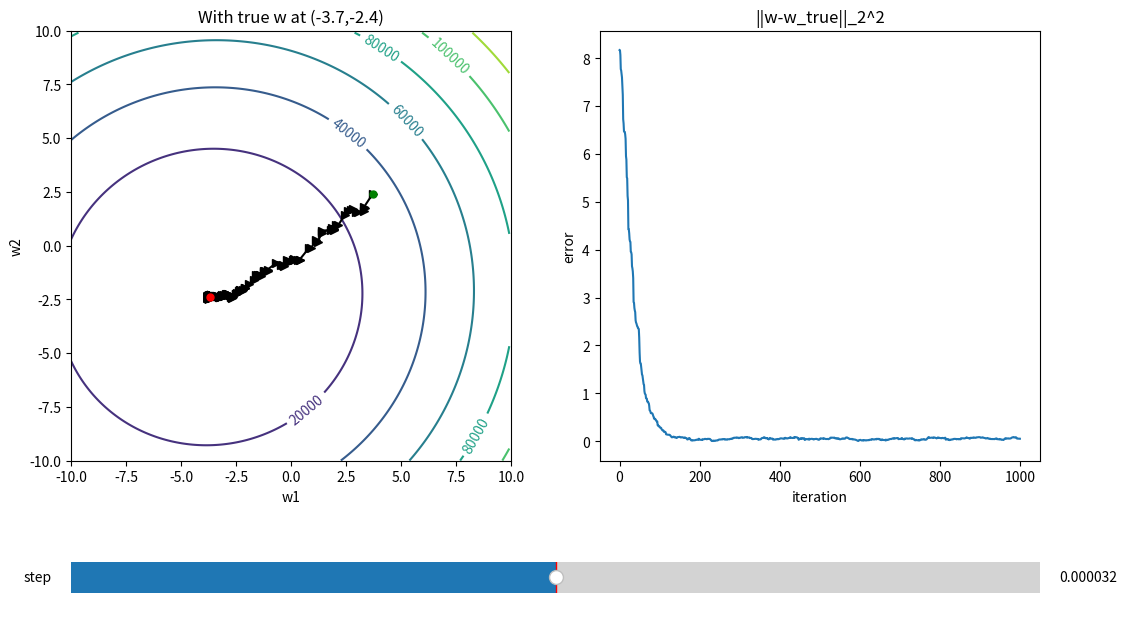

The script that saved this image:
import numpy as np
import matplotlib.pyplot as plt
import matplotlib.lines as mlines
import matplotlib.patches as mpatches
from matplotlib.widgets import Slider


def loss_func(X, w, y):
    return np.mean((X.dot(w) - y) ** 2)


def sgd(X, y, w_actual, threshold, max_iterations, step_size, gd=False):
    if isinstance(step_size, float):
        step_size_func = lambda i: step_size
    else:
        step_size_func = step_size
    # run 10 gradient descent at the same time, for averaging purpose
    # w_guesses stands for the current iterates (for each run)
    n_runs = 1
    # w_guesses = [np.zeros((X.shape[1], 1)) for _ in range(n_runs)]
    # w_guesses = np.random.normal(scale = 10, size = (n_runs, 2, 1))
    w_guesses = - np.tile(w_true.reshape((1,) + w_true.shape), (n_runs, 1, 1))
    w_hist = np.tile(w_guesses[0, :, :], (max_iterations + 1, 1, 1))
    n = X.shape[0]
    error = []
    it = 0
    above_threshold = True
    previous_w = np.array(w_guesses)
    batch_size = 1  # as is pointed out on Piazza
    while it < max_iterations and above_threshold:
        it += 1
        curr_error = 0
        for j in range(len(w_guesses)):
            if gd:
                sample_gradient = 2 / n * (X.T.dot(X).dot(w_guesses[j]) - X.T.dot(y))
            else:
                sample_idxes = np.random.choice(X.shape[0], batch_size, replace=False)
                sampleX = X[sample_idxes, :]
                sampleY = y[sample_idxes, :]
                sample_gradient = 2 / batch_size * (sampleX.T.dot(sampleX).dot(w_guesses[j]) - sampleX.T.dot(sampleY))
            w_guesses[j] -= step_size_func(it) * sample_gradient
            curr_error += np.linalg.norm(w_guesses[j]-w_actual)
        error.append(curr_error / n_runs)
        w_hist[it, :, :] = np.mean(np.asarray(w_guesses), axis=0)
        diff = np.array(previous_w) - np.array(w_guesses)
        diff = np.mean(np.linalg.norm(diff, axis=1))
        above_threshold = (diff > threshold)
        previous_w = np.array(w_guesses)
    w_hist = w_hist[0: it, :, :]
    return w_hist, error


# set a seed
np.random.seed(0)

# X = np.array([[0, 0]])
X = np.random.normal(scale=20, size=(100, 2))

# Theoretical optimal solution
w_true = np.random.normal(scale=10, size=(2, 1))
# w_true = np.array([[-5.0, -5.0]]).T
y = X.dot(w_true)
y2 = y + np.random.normal(scale=5, size=y.shape)

limits = [-10.0, 10.0]
x1_step = np.arange(-10.0, 10.0, 0.1)
x2_step = np.arange(-10.0, 10.0, 0.1)
X1, X2 = np.meshgrid(x1_step, x2_step)
Z = np.array([[loss_func(X, np.array([[X1[i, j], X2[i, j]]]).T, y) for j in range(len(x1_step))] \
             for i in range(len(x2_step))])

plt.figure(figsize=(12.5, 7.5))
ax1 = plt.subplot2grid((8, 2), (0, 0), rowspan=6)
ax2 = plt.subplot2grid((8, 2), (0, 1), rowspan=6)
ax3 = plt.subplot2grid((8, 2), (7, 0), colspan=2)

step_slider = Slider(ax3, 'step', valmin=-6, valmax=-3,
                     valinit=-4.5, valfmt="%2f")
step_slider.valtext.set_text('%3f' % np.power(10.0, step_slider.val))
its = 1000


def slider_update(val):
    amp = np.power(10, val)
    step_slider.valtext.set_text('%3f' % amp)
    plt.sca(ax1)
    plt.cla()
    CS = plt.contour(X1, X2, Z)
    plt.clabel(CS, inline=1, fontsize=10)
    plt.title('With true w at (%.1f,%.1f)' % (w_true[0, 0], w_true[1, 0]))
    plt.xlabel('w1')
    plt.xlabel('w2')
    plt.xlim(limits)
    plt.ylim(limits)

    w_hist, error = sgd(X, y2, w_true, 1e-5, its, amp)

    plt.plot(w_hist[:, 0, 0], w_hist[:, 1, 0], 'k-')
    plt.plot(w_hist[:, 0, 0], w_hist[:, 1, 0], 'k>')
    plt.plot(w_true[0, 0], w_true[1, 0], 'r.', markersize=10)
    plt.plot(w_hist[0, 0, 0], w_hist[0, 1, 0], 'g.', markersize=10)

    plt.sca(ax2)
    plt.cla()
    plt.plot(error)
    plt.xlabel('iteration')
    plt.xlabel('error')
    plt.title('||w-w_true||_2^2')


# print(plt.axes())
CS = ax1.contour(X1, X2, Z)

ax1.clabel(CS, inline=1, fontsize=10)
ax1.set_title('With true w at (%.1f,%.1f)' % (w_true[0, 0], w_true[1, 0]))
ax1.set_xlabel('w1')
ax1.set_ylabel('w2')
ax1.set_xlim(limits)
ax1.set_ylim(limits)

w_hist, error = sgd(X, y2, w_true, 1e-5, its, np.power(10.0, step_slider.val))

ax1.plot(w_hist[:, 0, 0], w_hist[:, 1, 0], 'k-')
ax1.plot(w_hist[:, 0, 0], w_hist[:, 1, 0], 'k>')
ax1.plot(w_true[0, 0], w_true[1, 0], 'r.', markersize=10)
ax1.plot(w_hist[0, 0, 0], w_hist[0, 1, 0], 'g.', markersize=10)

ax2.plot(error)
ax2.set_xlabel('iteration')
ax2.set_ylabel('error')
ax2.set_title('||w-w_true||_2^2')


# step_slider.valtext.set_visible(True)
step_slider.on_changed(slider_update)

plt.show()
